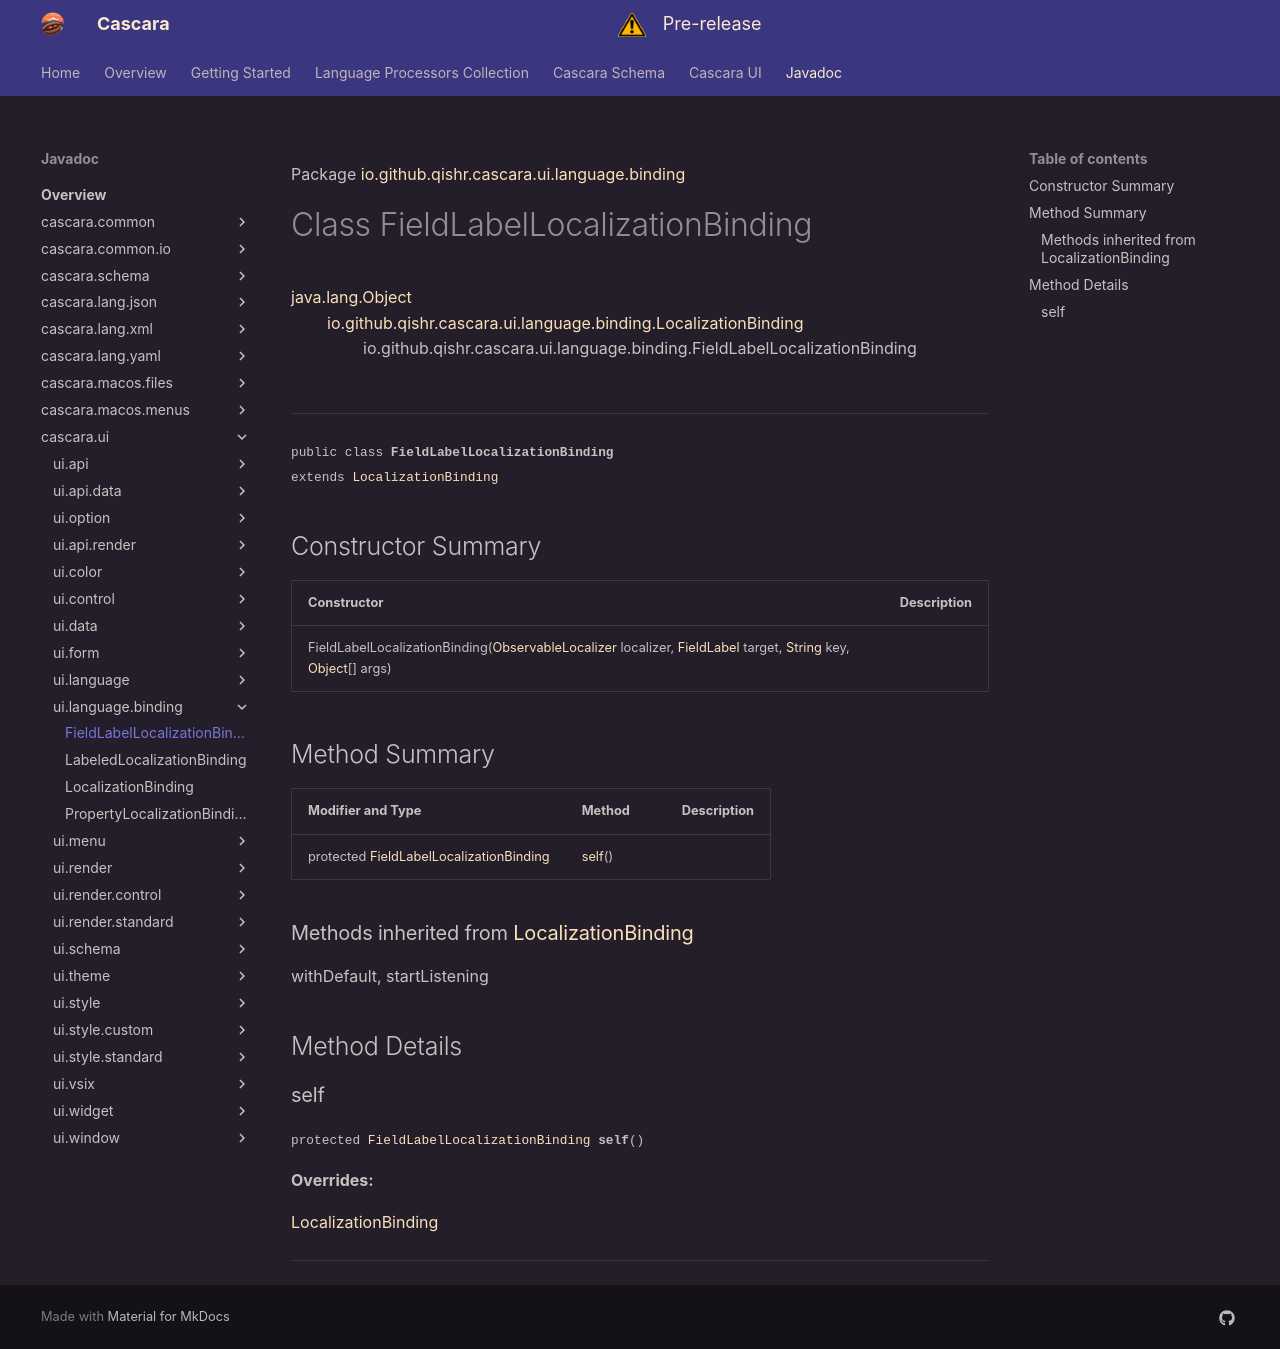

repository: qishr/qishr.github.io · page: javadoc/latest/cascara.ui/io/github/qishr/cascara/ui/language/binding/FieldLabelLocalizationBinding/index.html · generator: mkdocs

Package [io.github.qishr.cascara.ui.language.binding](index.md)

# Class FieldLabelLocalizationBinding
[java.lang.Object](https://docs.oracle.com/en/java/javase/24/docs/api/java.base/java/lang/Object.html)<br/>
        [io.github.qishr.cascara.ui.language.binding.LocalizationBinding](../../../../../../../io/github/qishr/cascara/ui/language/binding/LocalizationBinding.md)<br/>
                io.github.qishr.cascara.ui.language.binding.FieldLabelLocalizationBinding<br/>
<br/>

----

<span style="font-family: monospace; font-size: 80%;">public class __FieldLabelLocalizationBinding__<br/>extends [LocalizationBinding](../../../../../../../io/github/qishr/cascara/ui/language/binding/LocalizationBinding.md)
</span>


## Constructor Summary

| Constructor                                                                                                                                                                                                                                                                                                                                                                                                                                     | Description |
|-------------------------------------------------------------------------------------------------------------------------------------------------------------------------------------------------------------------------------------------------------------------------------------------------------------------------------------------------------------------------------------------------------------------------------------------------|-------------|
| FieldLabelLocalizationBinding([ObservableLocalizer](../../../../../../../io/github/qishr/cascara/ui/language/ObservableLocalizer.md) localizer, [FieldLabel](../../../../../../../io/github/qishr/cascara/ui/form/FieldLabel.md) target, [String](https://docs.oracle.com/en/java/javase/24/docs/api/java.base/java/lang/String.html) key, [Object](https://docs.oracle.com/en/java/javase/24/docs/api/java.base/java/lang/Object.html)[] args) |             |



## Method Summary

| Modifier and Type                                                                                                                            | Method          | Description |
|----------------------------------------------------------------------------------------------------------------------------------------------|-----------------|-------------|
| protected [FieldLabelLocalizationBinding](../../../../../../../io/github/qishr/cascara/ui/language/binding/FieldLabelLocalizationBinding.md) | [self](#self)() |             |


### Methods inherited from [LocalizationBinding](../../../../../../../io/github/qishr/cascara/ui/language/binding/LocalizationBinding.md)

withDefault, startListening


## Method Details

### self

<span style="font-family: monospace; font-size: 80%;">protected [FieldLabelLocalizationBinding](../../../../../../../io/github/qishr/cascara/ui/language/binding/FieldLabelLocalizationBinding.md) __self__()</span>



**Overrides:**

[LocalizationBinding](../../../../../../../../cascara.ui/io/github/qishr/cascara/ui/language/binding/LocalizationBinding.md#self)


---
